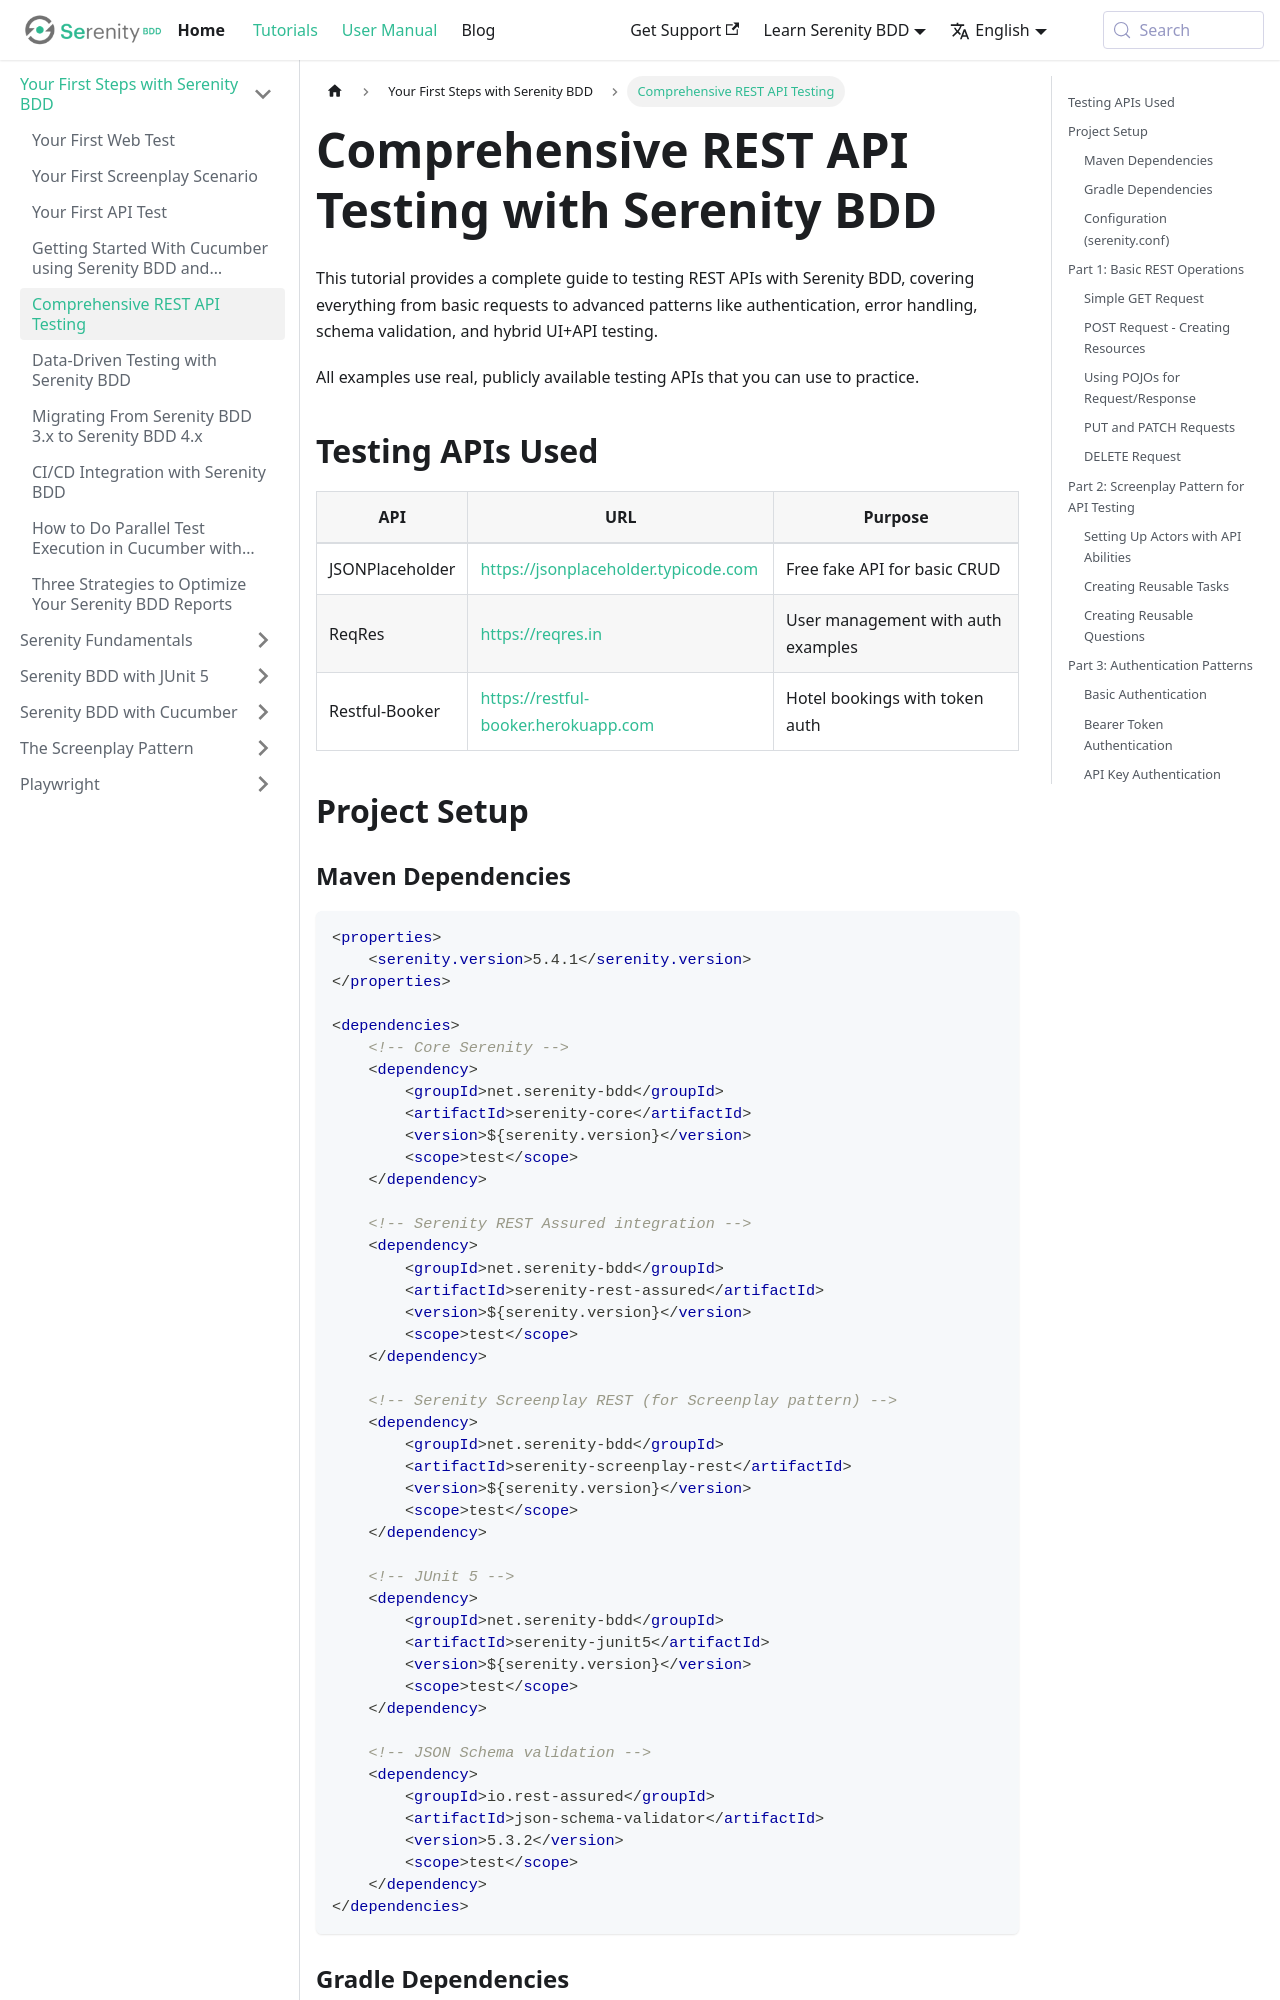

repository: serenity-bdd/serenity-bdd.github.io · page: docs/tutorials/rest-api-testing.html · generator: docusaurus

---
id: rest-api-testing
title: Comprehensive REST API Testing
sidebar_position: 4
---

# Comprehensive REST API Testing with Serenity BDD

This tutorial provides a complete guide to testing REST APIs with Serenity BDD, covering everything from basic requests to advanced patterns like authentication, error handling, schema validation, and hybrid UI+API testing.

All examples use real, publicly available testing APIs that you can use to practice.

## Testing APIs Used

| API | URL | Purpose |
|-----|-----|---------|
| JSONPlaceholder | https://jsonplaceholder.typicode.com | Free fake API for basic CRUD |
| ReqRes | https://reqres.in | User management with auth examples |
| Restful-Booker | https://restful-booker.herokuapp.com | Hotel bookings with token auth |

## Project Setup

### Maven Dependencies

```xml
<properties>
    <serenity.version>5.4.1</serenity.version>
</properties>

<dependencies>
    <!-- Core Serenity -->
    <dependency>
        <groupId>net.serenity-bdd</groupId>
        <artifactId>serenity-core</artifactId>
        <version>${serenity.version}</version>
        <scope>test</scope>
    </dependency>

    <!-- Serenity REST Assured integration -->
    <dependency>
        <groupId>net.serenity-bdd</groupId>
        <artifactId>serenity-rest-assured</artifactId>
        <version>${serenity.version}</version>
        <scope>test</scope>
    </dependency>

    <!-- Serenity Screenplay REST (for Screenplay pattern) -->
    <dependency>
        <groupId>net.serenity-bdd</groupId>
        <artifactId>serenity-screenplay-rest</artifactId>
        <version>${serenity.version}</version>
        <scope>test</scope>
    </dependency>

    <!-- JUnit 5 -->
    <dependency>
        <groupId>net.serenity-bdd</groupId>
        <artifactId>serenity-junit5</artifactId>
        <version>${serenity.version}</version>
        <scope>test</scope>
    </dependency>

    <!-- JSON Schema validation -->
    <dependency>
        <groupId>io.rest-assured</groupId>
        <artifactId>json-schema-validator</artifactId>
        <version>5.3.2</version>
        <scope>test</scope>
    </dependency>
</dependencies>
```
